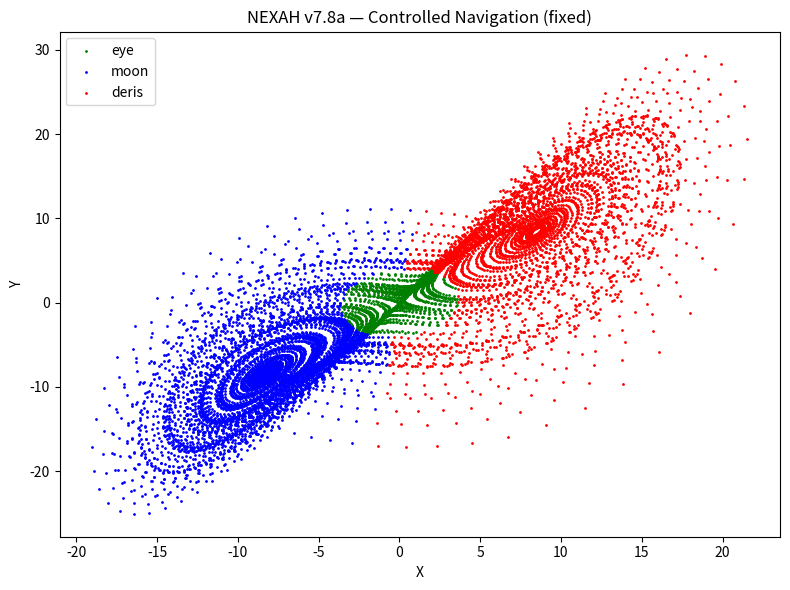
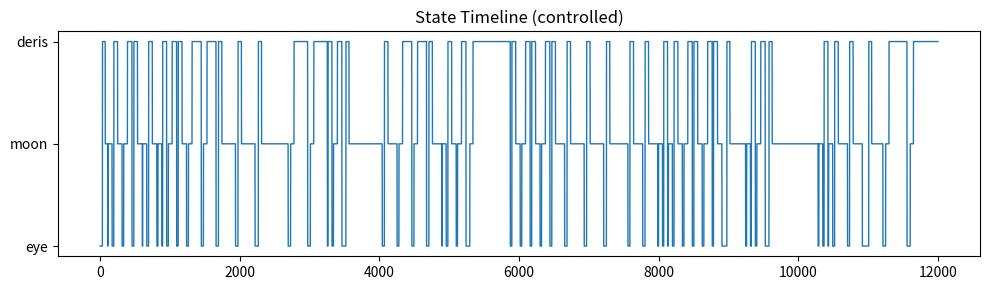

Write Python code to recreate these figures, in order.
import numpy as np
import matplotlib.pyplot as plt

# ============================================================
# NEXAH v7.8a — Controlled Navigation (fixed geometry control)
# ============================================================

# ------------------------------------------------------------
# PARAMETERS
# ------------------------------------------------------------
steps = 12000
dt = 0.01

sigma = 10
rho = 28
beta = 8/3

# control strength
k_control = 0.12

# target distribution
target = {
    "eye": 0.05,
    "moon": 0.30,
    "deris": 0.65
}

# thresholds
eye_r = 4.0
moon_split = 0.0

# ------------------------------------------------------------
# LORENZ SYSTEM
# ------------------------------------------------------------
def lorenz(x, y, z):
    dx = sigma * (y - x)
    dy = x * (rho - z) - y
    dz = x * y - beta * z
    return dx, dy, dz

# ------------------------------------------------------------
# REGION CLASSIFICATION
# ------------------------------------------------------------
def classify(x, y, z):
    r = np.sqrt(x**2 + y**2)

    if r < eye_r:
        return "eye"
    elif x < moon_split:
        return "moon"
    else:
        return "deris"

# ------------------------------------------------------------
# IMPROVED CONTROL (GEOMETRIC)
# ------------------------------------------------------------
def control_force(region_counts, total_steps, x, y):
    if total_steps < 200:
        return 0.0, 0.0

    current = {
        k: region_counts[k] / total_steps
        for k in region_counts
    }

    error = {
        k: target[k] - current[k]
        for k in target
    }

    fx, fy = 0.0, 0.0

    # --- DERIS (right lobe) ---
    if error["deris"] > 0:
        fx += k_control * error["deris"]

    # --- MOON (left lobe) ---
    if error["moon"] < 0:
        fx += k_control * abs(error["moon"])

    # --- EYE (center stabilization) ---
    if error["eye"] < 0:
        fx -= 0.5 * k_control * x
        fy -= 0.5 * k_control * y

    # mild global damping (prevents explosion)
    fx -= 0.01 * x
    fy -= 0.01 * y

    return fx, fy

# ------------------------------------------------------------
# SIMULATION
# ------------------------------------------------------------
x, y, z = 0.1, 0.0, 0.0

traj = []
regions = []
region_counts = {"eye": 0, "moon": 0, "deris": 0}

for i in range(steps):
    dx, dy, dz = lorenz(x, y, z)

    region = classify(x, y, z)
    region_counts[region] += 1

    fx, fy = control_force(region_counts, i+1, x, y)

    dx += fx
    dy += fy

    x += dx * dt
    y += dy * dt
    z += dz * dt

    traj.append([x, y, z])
    regions.append(region)

traj = np.array(traj)

# ------------------------------------------------------------
# SUMMARY
# ------------------------------------------------------------
total = len(regions)
counts = {
    k: regions.count(k) for k in ["eye", "moon", "deris"]
}

print("\n=== NEXAH v7.8a Summary ===")
for k in counts:
    print(f"{k}: {counts[k]} ({counts[k]/total:.3f})")

# ------------------------------------------------------------
# PLOT — STATE COLORED
# ------------------------------------------------------------
colors = {
    "eye": "green",
    "moon": "blue",
    "deris": "red"
}

plt.figure(figsize=(8,6))

for k in colors:
    mask = np.array(regions) == k
    plt.scatter(traj[mask,0], traj[mask,1],
                s=1, c=colors[k], label=k)

plt.title("NEXAH v7.8a — Controlled Navigation (fixed)")
plt.xlabel("X")
plt.ylabel("Y")
plt.legend()
plt.tight_layout()
plt.show()

# ------------------------------------------------------------
# TIMELINE
# ------------------------------------------------------------
timeline = [ ["eye","moon","deris"].index(r) for r in regions ]

plt.figure(figsize=(10,3))
plt.plot(timeline, lw=1)
plt.yticks([0,1,2], ["eye","moon","deris"])
plt.title("State Timeline (controlled)")
plt.tight_layout()
plt.show()
